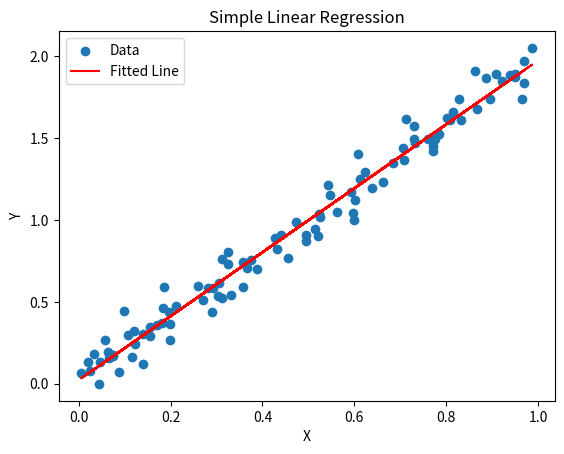

Recreate this plot in Python.
import numpy as np
import matplotlib.pyplot as plt

np.random.seed(42)
x = np.random.rand(100)
y = x * 2 + np.random.normal(0, 0.1, 100)


class SimpleLinearRegression:
    def __init__(self):
        self.x = None
        self.slope = None
        self.intercept = None
        self.covariance = None
        self.variance = None

    def fit(self, x, y):
        self.covariance = np.sum((x - np.mean(x)) * (y - np.mean(y)))
        self.variance = np.sum((x - np.mean(x)) ** 2)
        self.slope = self.covariance / self.variance
        self.intercept = np.mean(y) - self.slope * np.mean(x)

    def predict(self, x):
        return self.slope * x + self.intercept


model = SimpleLinearRegression()
model.fit(x, y)

y_pred = model.predict(x)

plt.scatter(x, y, label="Data")
plt.plot(x, y_pred, color="red", label="Fitted Line")
plt.xlabel("X")
plt.ylabel("Y")
plt.title("Simple Linear Regression")
plt.legend()
plt.show()
